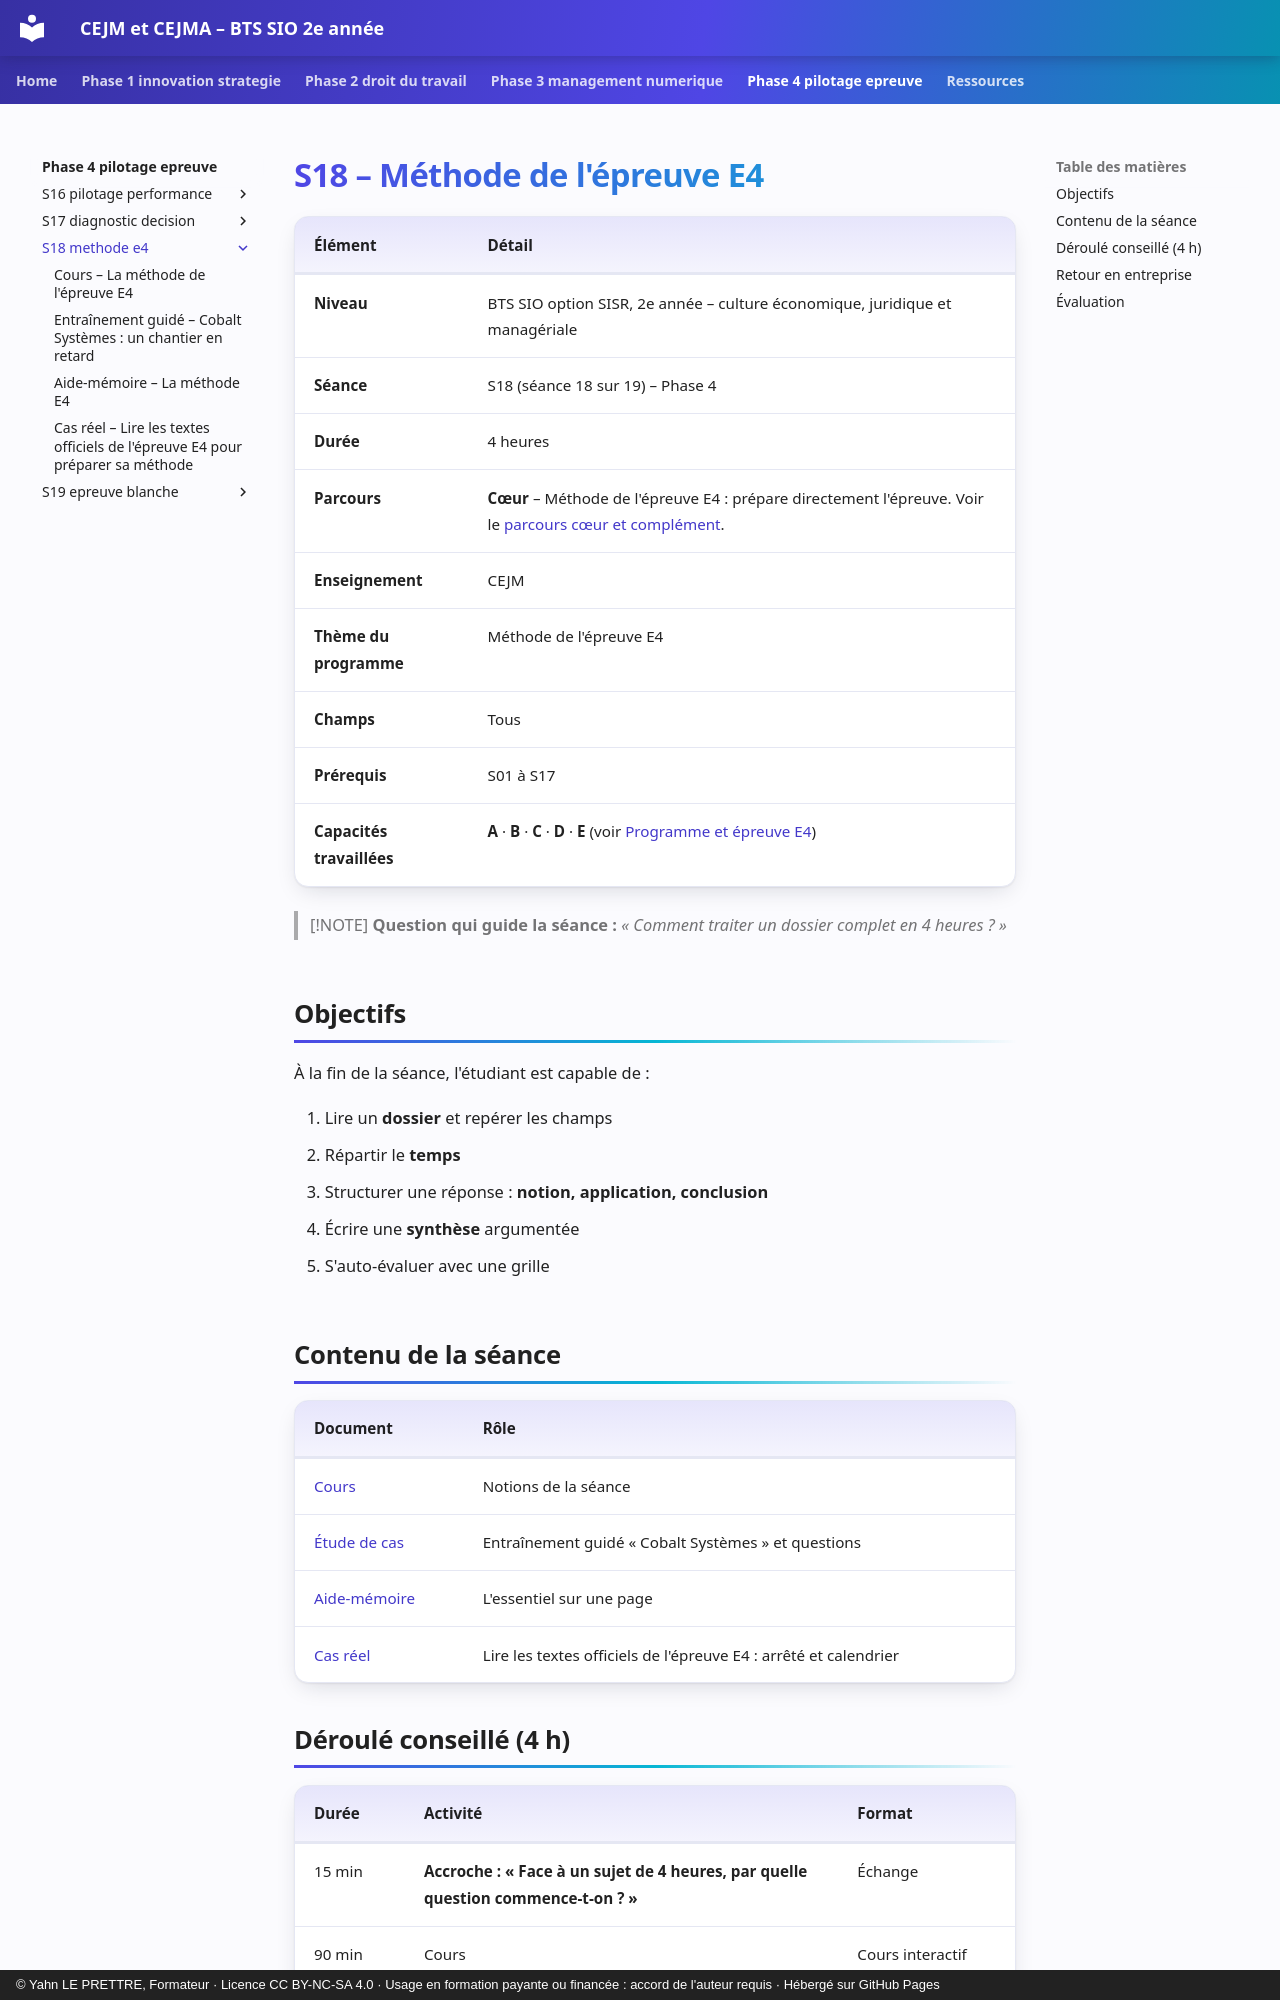

repository: YahnLP/bts2-sio-sisr-cejma · page: phase-4-pilotage-epreuve/S18-methode-e4/index.html · generator: mkdocs · copyright: © Yahn LE PRETTRE, Formateur · Licence CC BY-NC-SA 4.0 · Usage en formation payante ou financée : accord de l'auteur requis · Hébergé sur GitHub Pages

# S18 – Méthode de l'épreuve E4

| Élément | Détail |
|---|---|
| **Niveau** | BTS SIO option SISR, 2e année – culture économique, juridique et managériale |
| **Séance** | S18 (séance 18 sur 19) – Phase 4 |
| **Durée** | 4 heures |
| **Parcours** | **Cœur** – Méthode de l'épreuve E4 : prépare directement l'épreuve. Voir le [parcours cœur et complément](../../ressources/parcours-coeur-complement.md). |
| **Enseignement** | CEJM |
| **Thème du programme** | Méthode de l'épreuve E4 |
| **Champs** | Tous |
| **Prérequis** | S01 à S17 |
| **Capacités travaillées** | **A** · **B** · **C** · **D** · **E** (voir [Programme et épreuve E4](../../ressources/programme-e4.md)) |

> [!NOTE]
> **Question qui guide la séance :** *« Comment traiter un dossier complet en 4 heures ? »*

## Objectifs

À la fin de la séance, l'étudiant est capable de :

1. Lire un **dossier** et repérer les champs
2. Répartir le **temps**
3. Structurer une réponse : **notion, application, conclusion**
4. Écrire une **synthèse** argumentée
5. S'auto-évaluer avec une grille

## Contenu de la séance

| Document | Rôle |
|---|---|
| [Cours](01-cours.md) | Notions de la séance |
| [Étude de cas](02-etude-de-cas.md) | Entraînement guidé « Cobalt Systèmes » et questions |
| [Aide-mémoire](03-aide-memoire.md) | L'essentiel sur une page |
| [Cas réel](04-cas-reels.md) | Lire les textes officiels de l'épreuve E4 : arrêté et calendrier |
